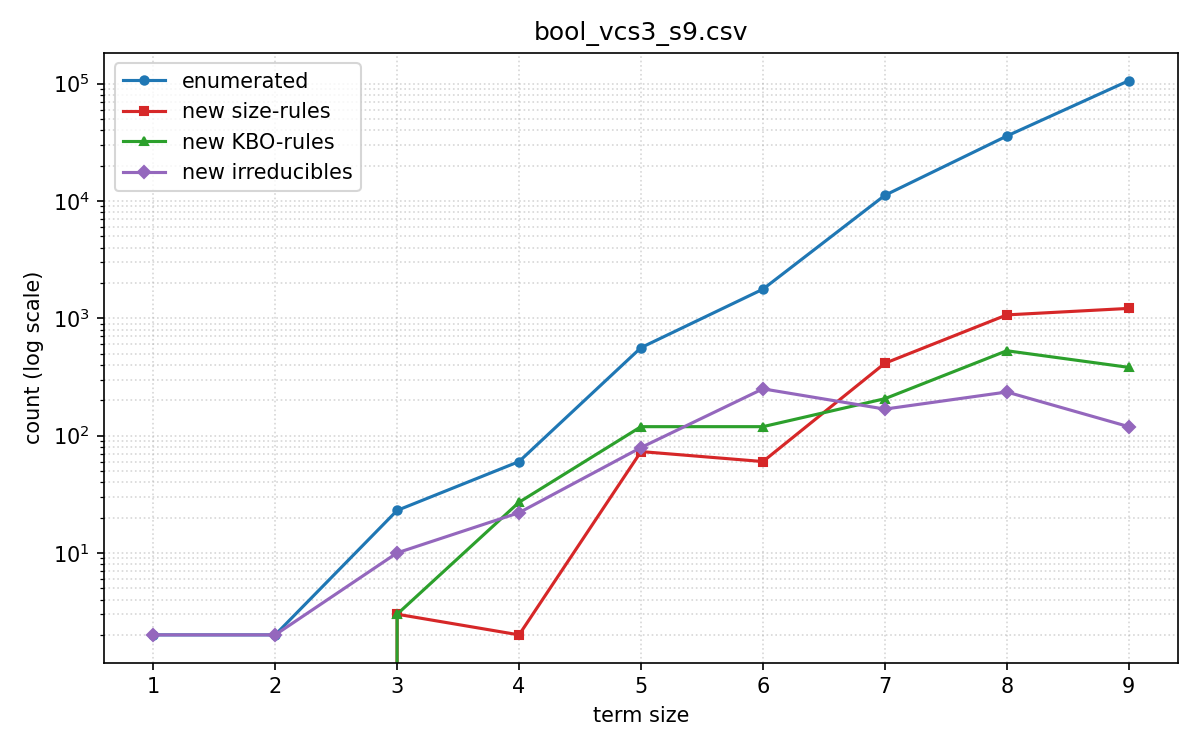

Source data for this figure (header and first rows):
size, enumerated, new_size_rules, new_kbo_rules, new_irreducibles, total_size_rules, total_kbo_rules, total_irreducible, time_total, time_cumulative
1, 2, 0, 0, 2, 0, 0, 2, 0.0, 0.0
2, 2, 0, 0, 2, 0, 0, 4, 0.0, 0.0
3, 23, 3, 3, 10, 3, 3, 14, 0.0, 0.0
4, 60, 2, 27, 22, 5, 30, 36, 0.0, 0.0
5, 561, 73, 119, 79, 78, 149, 115, 0.0, 0.0
6, 1767, 60, 119, 250, 138, 268, 365, 0.0, 0.0
7, 11154, 413, 206, 168, 551, 474, 533, 0.1, 0.2
8, 35689, 1067, 528, 235, 1618, 1002, 768, 0.4, 0.5
9, 105706, 1212, 381, 119, 2830, 1383, 887, 0.8, 1.1
